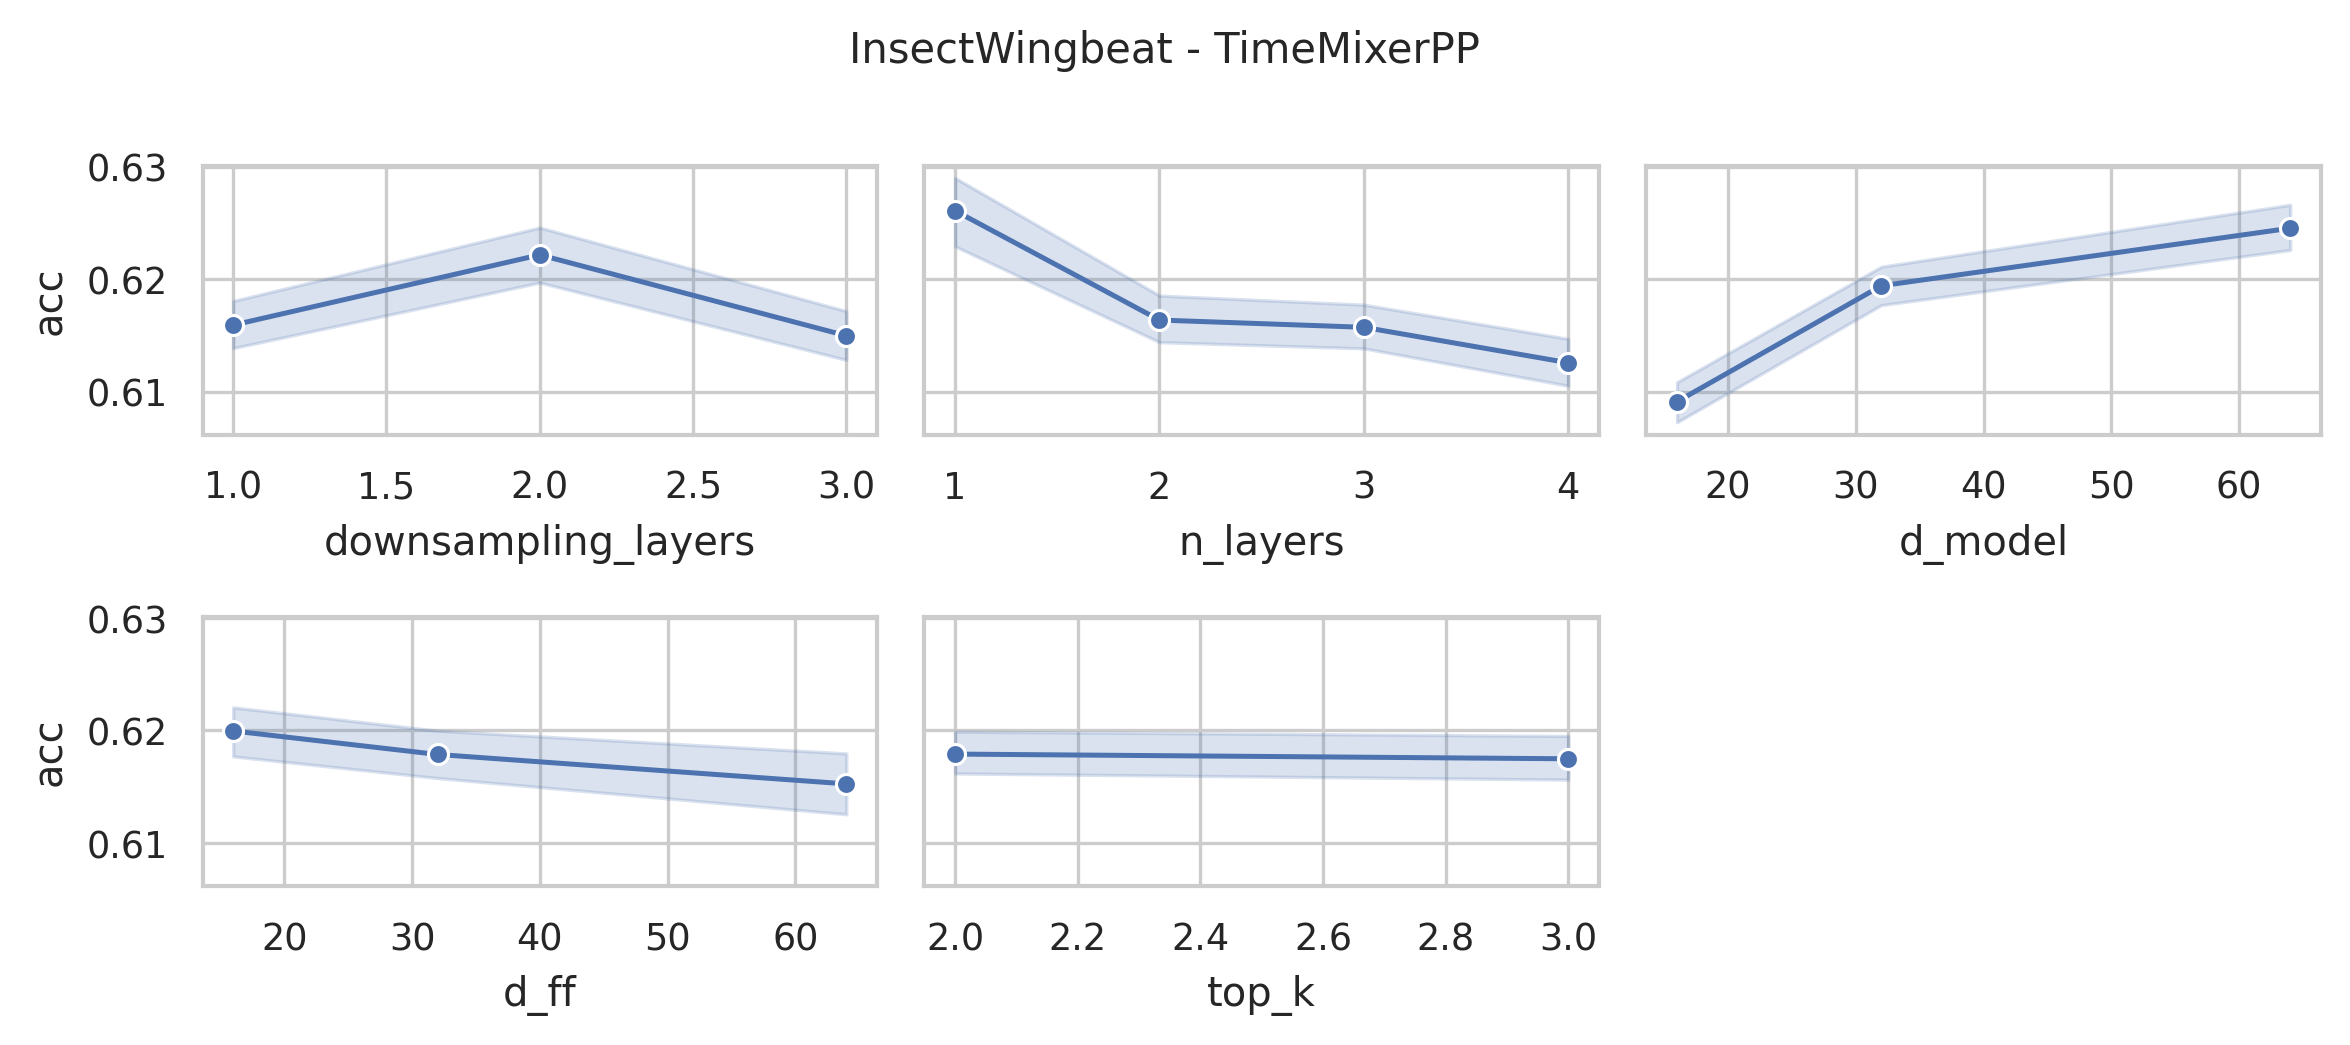

Values plotted in this chart, from the file beside it:
data_name, model, seq_len, n_layers, d_model, n_heads, d_ff, downsampling_method, downsampling_layers, downsampling_window, top_k, acc, model_params, model_size
InsectWingbeat, TimeMixerPP, 22, 4, 64, 8, 64, conv, 3, 2, 3, 0.6081, 19024148, 72.68
InsectWingbeat, TimeMixerPP, 22, 4, 64, 8, 64, conv, 3, 2, 2, 0.6092, 19024148, 72.68
InsectWingbeat, TimeMixerPP, 22, 4, 64, 8, 32, conv, 3, 2, 3, 0.6136, 9617684, 36.8
InsectWingbeat, TimeMixerPP, 22, 4, 64, 8, 32, conv, 3, 2, 2, 0.6204, 9617684, 36.8
InsectWingbeat, TimeMixerPP, 22, 4, 64, 8, 16, conv, 3, 2, 3, 0.6203, 4914452, 18.86
InsectWingbeat, TimeMixerPP, 22, 4, 64, 8, 16, conv, 3, 2, 2, 0.6206, 4914452, 18.86
InsectWingbeat, TimeMixerPP, 22, 4, 32, 8, 64, conv, 3, 2, 3, 0.6085, 9566740, 36.61
InsectWingbeat, TimeMixerPP, 22, 4, 32, 8, 64, conv, 3, 2, 2, 0.6089, 9566740, 36.61
InsectWingbeat, TimeMixerPP, 22, 4, 32, 8, 32, conv, 3, 2, 3, 0.6176, 4862484, 18.66
InsectWingbeat, TimeMixerPP, 22, 4, 32, 8, 32, conv, 3, 2, 2, 0.6132, 4862484, 18.66
InsectWingbeat, TimeMixerPP, 22, 4, 32, 8, 16, conv, 3, 2, 3, 0.6116, 2510356, 9.69
InsectWingbeat, TimeMixerPP, 22, 4, 32, 8, 16, conv, 3, 2, 2, 0.6127, 2510356, 9.69
InsectWingbeat, TimeMixerPP, 22, 4, 16, 8, 64, conv, 3, 2, 3, 0.5989, 4844180, 18.59
InsectWingbeat, TimeMixerPP, 22, 4, 16, 8, 64, conv, 3, 2, 2, 0.6021, 4844180, 18.59
InsectWingbeat, TimeMixerPP, 22, 4, 16, 8, 32, conv, 3, 2, 3, 0.6002, 2491028, 9.62
InsectWingbeat, TimeMixerPP, 22, 4, 16, 8, 32, conv, 3, 2, 2, 0.6018, 2491028, 9.62
InsectWingbeat, TimeMixerPP, 22, 4, 16, 8, 16, conv, 3, 2, 3, 0.6042, 1314452, 5.13
InsectWingbeat, TimeMixerPP, 22, 4, 16, 8, 16, conv, 3, 2, 2, 0.608, 1314452, 5.13
InsectWingbeat, TimeMixerPP, 22, 3, 64, 8, 64, conv, 3, 2, 3, 0.6064, 14311698, 54.68
InsectWingbeat, TimeMixerPP, 22, 3, 64, 8, 64, conv, 3, 2, 2, 0.6098, 14311698, 54.68
InsectWingbeat, TimeMixerPP, 22, 3, 64, 8, 32, conv, 3, 2, 3, 0.6176, 7256850, 27.77
InsectWingbeat, TimeMixerPP, 22, 3, 64, 8, 32, conv, 3, 2, 2, 0.6182, 7256850, 27.77
InsectWingbeat, TimeMixerPP, 22, 3, 64, 8, 16, conv, 3, 2, 3, 0.6247, 3729426, 14.31
InsectWingbeat, TimeMixerPP, 22, 3, 64, 8, 16, conv, 3, 2, 2, 0.6254, 3729426, 14.31
InsectWingbeat, TimeMixerPP, 22, 3, 32, 8, 64, conv, 3, 2, 3, 0.6162, 7212050, 27.6
InsectWingbeat, TimeMixerPP, 22, 3, 32, 8, 64, conv, 3, 2, 2, 0.6084, 7212050, 27.6
InsectWingbeat, TimeMixerPP, 22, 3, 32, 8, 32, conv, 3, 2, 3, 0.6103, 3683858, 14.14
InsectWingbeat, TimeMixerPP, 22, 3, 32, 8, 32, conv, 3, 2, 2, 0.6108, 3683858, 14.14
InsectWingbeat, TimeMixerPP, 22, 3, 32, 8, 16, conv, 3, 2, 3, 0.6167, 1919762, 7.41
InsectWingbeat, TimeMixerPP, 22, 3, 32, 8, 16, conv, 3, 2, 2, 0.622, 1919762, 7.41
InsectWingbeat, TimeMixerPP, 22, 3, 16, 8, 64, conv, 3, 2, 3, 0.6023, 3666834, 14.07
InsectWingbeat, TimeMixerPP, 22, 3, 16, 8, 64, conv, 3, 2, 2, 0.6037, 3666834, 14.07
InsectWingbeat, TimeMixerPP, 22, 3, 16, 8, 32, conv, 3, 2, 3, 0.607, 1901970, 7.34
InsectWingbeat, TimeMixerPP, 22, 3, 16, 8, 32, conv, 3, 2, 2, 0.6082, 1901970, 7.34
InsectWingbeat, TimeMixerPP, 22, 3, 16, 8, 16, conv, 3, 2, 3, 0.6034, 1019538, 3.98
InsectWingbeat, TimeMixerPP, 22, 3, 16, 8, 16, conv, 3, 2, 2, 0.604, 1019538, 3.98
InsectWingbeat, TimeMixerPP, 22, 2, 64, 8, 64, conv, 3, 2, 3, 0.6224, 9599248, 36.68
InsectWingbeat, TimeMixerPP, 22, 2, 64, 8, 64, conv, 3, 2, 2, 0.6196, 9599248, 36.68
InsectWingbeat, TimeMixerPP, 22, 2, 64, 8, 32, conv, 3, 2, 3, 0.6222, 4896016, 18.74
InsectWingbeat, TimeMixerPP, 22, 2, 64, 8, 32, conv, 3, 2, 2, 0.6183, 4896016, 18.74
InsectWingbeat, TimeMixerPP, 22, 2, 64, 8, 16, conv, 3, 2, 3, 0.6239, 2544400, 9.77
InsectWingbeat, TimeMixerPP, 22, 2, 64, 8, 16, conv, 3, 2, 2, 0.624, 2544400, 9.77
InsectWingbeat, TimeMixerPP, 22, 2, 32, 8, 64, conv, 3, 2, 3, 0.6138, 4857360, 18.59
InsectWingbeat, TimeMixerPP, 22, 2, 32, 8, 64, conv, 3, 2, 2, 0.611, 4857360, 18.59
InsectWingbeat, TimeMixerPP, 22, 2, 32, 8, 32, conv, 3, 2, 3, 0.6164, 2505232, 9.62
InsectWingbeat, TimeMixerPP, 22, 2, 32, 8, 32, conv, 3, 2, 2, 0.6181, 2505232, 9.62
InsectWingbeat, TimeMixerPP, 22, 2, 32, 8, 16, conv, 3, 2, 3, 0.6187, 1329168, 5.13
InsectWingbeat, TimeMixerPP, 22, 2, 32, 8, 16, conv, 3, 2, 2, 0.6184, 1329168, 5.13
InsectWingbeat, TimeMixerPP, 22, 2, 16, 8, 64, conv, 3, 2, 3, 0.6046, 2489488, 9.56
InsectWingbeat, TimeMixerPP, 22, 2, 16, 8, 64, conv, 3, 2, 2, 0.6088, 2489488, 9.56
InsectWingbeat, TimeMixerPP, 22, 2, 16, 8, 32, conv, 3, 2, 3, 0.6063, 1312912, 5.07
InsectWingbeat, TimeMixerPP, 22, 2, 16, 8, 32, conv, 3, 2, 2, 0.6088, 1312912, 5.07
InsectWingbeat, TimeMixerPP, 22, 2, 16, 8, 16, conv, 3, 2, 3, 0.6032, 724624, 2.82
InsectWingbeat, TimeMixerPP, 22, 2, 16, 8, 16, conv, 3, 2, 2, 0.602, 724624, 2.82
InsectWingbeat, TimeMixerPP, 22, 1, 64, 8, 64, conv, 3, 2, 3, 0.6337, 4886798, 18.68
InsectWingbeat, TimeMixerPP, 22, 1, 64, 8, 64, conv, 3, 2, 2, 0.636, 4886798, 18.68
InsectWingbeat, TimeMixerPP, 22, 1, 64, 8, 32, conv, 3, 2, 3, 0.6357, 2535182, 9.7
InsectWingbeat, TimeMixerPP, 22, 1, 64, 8, 32, conv, 3, 2, 2, 0.6324, 2535182, 9.7
InsectWingbeat, TimeMixerPP, 22, 1, 64, 8, 16, conv, 3, 2, 3, 0.6356, 1359374, 5.22
InsectWingbeat, TimeMixerPP, 22, 1, 64, 8, 16, conv, 3, 2, 2, 0.6386, 1359374, 5.22
... 156 more rows
